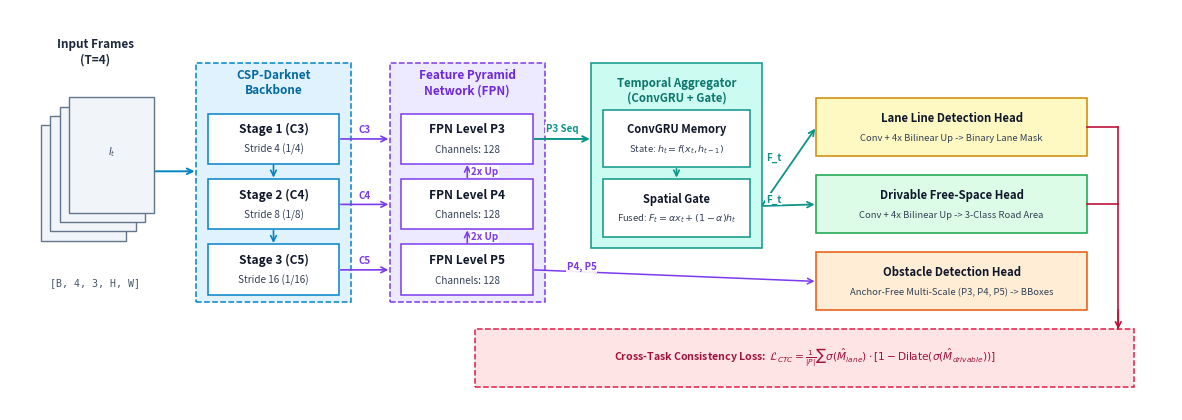

The matplotlib source for this figure:
"""
Classic Standard Research Paper Architecture Diagram for LumiDrive (Clean & Clutter-Free).
Zero overlapping text, zero text over connector lines, perfectly clean IEEE/CVPR style.
"""

import os
import matplotlib.pyplot as plt
import matplotlib.patches as patches

OUT_DIR = 'results_figures'
os.makedirs(OUT_DIR, exist_ok=True)

# Create figure
fig, ax = plt.subplots(figsize=(15.0, 5.2), dpi=300)
ax.set_xlim(0, 150)
ax.set_ylim(0, 52)
ax.axis('off')
fig.patch.set_facecolor('#FFFFFF')

# Standard academic flat colors
C_BACKBONE = "#E0F2FE"
C_BACKBONE_B = "#0284C7"

C_FPN = "#EDE9FE"
C_FPN_B = "#7C3AED"

C_GRU = "#CCFBF1"
C_GRU_B = "#0D9488"

C_LANE = "#FEF9C3"
C_LANE_B = "#CA8A04"

C_DRIV = "#DCFCE7"
C_DRIV_B = "#16A34A"

C_OBJ = "#FFEDD5"
C_OBJ_B = "#EA580C"

C_LOSS = "#FFE4E6"
C_LOSS_B = "#E11D48"

# 1. Helper: Draw simple flat rectangular block
def draw_rect(x, y, w, h, text_main, text_sub="", bg="#FFFFFF", border="#000000", lw=1.1, main_sz=8.6, sub_sz=7.2):
    rect = patches.Rectangle((x, y), w, h, facecolor=bg, edgecolor=border, linewidth=lw, zorder=2)
    ax.add_patch(rect)
    if text_sub:
        ax.text(x + w/2, y + h/2 + 1.2, text_main, ha='center', va='center', fontsize=main_sz, fontweight='bold', color="#0F172A", zorder=3)
        ax.text(x + w/2, y + h/2 - 1.4, text_sub, ha='center', va='center', fontsize=sub_sz, color="#334155", zorder=3)
    else:
        ax.text(x + w/2, y + h/2, text_main, ha='center', va='center', fontsize=main_sz, fontweight='bold', color="#0F172A", zorder=3)

# 2. Helper: Draw clean arrow
def draw_conn(x1, y1, x2, y2, color="#334155", lw=1.2, label="", label_pos=(0, 0)):
    ax.annotate("", xy=(x2, y2), xytext=(x1, y1),
                arrowprops=dict(arrowstyle="->", color=color, lw=lw, shrinkA=1, shrinkB=1), zorder=4)
    if label:
        ax.text((x1+x2)/2 + label_pos[0], (y1+y2)/2 + label_pos[1], label,
                ha='center', va='center', fontsize=7.0, fontweight='bold', color=color,
                bbox=dict(boxstyle="square,pad=0.1", fc="#FFFFFF", ec="none", alpha=0.9), zorder=5)

# ==============================================================================
# 1. INPUT VIDEO STREAM (Leftmost)
# ==============================================================================
ax.text(11, 46.5, "Input Frames\n(T=4)", ha='center', va='center', fontsize=8.5, fontweight='bold', color="#1E293B")

frame_labels = [r"$I_{t-3}$", r"$I_{t-2}$", r"$I_{t-1}$", r"$I_t$"]
for i in range(4):
    ax.add_patch(patches.Rectangle((4 + i*1.2, 22 + i*1.2), 11, 15, facecolor="#F1F5F9", edgecolor="#64748B", lw=1.0, zorder=2+i))
    ax.text(9.5 + i*1.2, 29.5 + i*1.2, frame_labels[i], fontsize=7.2, ha='center', color="#475569", zorder=3+i)

ax.text(11, 16.5, "[B, 4, 3, H, W]", ha='center', va='center', fontsize=7.2, family='monospace', color="#475569")
draw_conn(18, 31, 24, 31, color="#0284C7", lw=1.4)

# ==============================================================================
# 2. SHARED BACKBONE (CSP-Darknet)
# ==============================================================================
ax.add_patch(patches.Rectangle((24, 14), 20, 31, facecolor=C_BACKBONE, edgecolor=C_BACKBONE_B, lw=1.1, linestyle='--', zorder=1))
ax.text(34, 42.5, "CSP-Darknet\nBackbone", ha='center', va='center', fontsize=8.5, fontweight='bold', color="#0369A1", zorder=2)

draw_rect(25.5, 32, 17, 6.5, "Stage 1 (C3)", "Stride 4 (1/4)", bg="#FFFFFF", border=C_BACKBONE_B)
draw_rect(25.5, 23.5, 17, 6.5, "Stage 2 (C4)", "Stride 8 (1/8)", bg="#FFFFFF", border=C_BACKBONE_B)
draw_rect(25.5, 15, 17, 6.5, "Stage 3 (C5)", "Stride 16 (1/16)", bg="#FFFFFF", border=C_BACKBONE_B)

draw_conn(34, 32, 34, 30, color="#0284C7")
draw_conn(34, 23.5, 34, 21.5, color="#0284C7")

# Lateral Connections to FPN
draw_conn(42.5, 35.2, 49, 35.2, color="#7C3AED", lw=1.2, label="C3", label_pos=(0, 1.2))
draw_conn(42.5, 26.7, 49, 26.7, color="#7C3AED", lw=1.2, label="C4", label_pos=(0, 1.2))
draw_conn(42.5, 18.2, 49, 18.2, color="#7C3AED", lw=1.2, label="C5", label_pos=(0, 1.2))

# ==============================================================================
# 3. FEATURE PYRAMID NETWORK (FPN)
# ==============================================================================
ax.add_patch(patches.Rectangle((49, 14), 20, 31, facecolor=C_FPN, edgecolor=C_FPN_B, lw=1.1, linestyle='--', zorder=1))
ax.text(59, 42.5, "Feature Pyramid\nNetwork (FPN)", ha='center', va='center', fontsize=8.5, fontweight='bold', color="#6D28D9", zorder=2)

draw_rect(50.5, 32, 17, 6.5, "FPN Level P3", "Channels: 128", bg="#FFFFFF", border=C_FPN_B)
draw_rect(50.5, 23.5, 17, 6.5, "FPN Level P4", "Channels: 128", bg="#FFFFFF", border=C_FPN_B)
draw_rect(50.5, 15, 17, 6.5, "FPN Level P5", "Channels: 128", bg="#FFFFFF", border=C_FPN_B)

draw_conn(59, 21.5, 59, 23.5, color="#7C3AED", lw=1.1, label="2x Up", label_pos=(2.2, 0))
draw_conn(59, 30, 59, 32, color="#7C3AED", lw=1.1, label="2x Up", label_pos=(2.2, 0))

# ==============================================================================
# 4. TEMPORAL CONVGRU AGGREGATOR
# ==============================================================================
draw_conn(67.5, 35.2, 75, 35.2, color="#0D9488", lw=1.4, label="P3 Seq", label_pos=(0, 1.4))

ax.add_patch(patches.Rectangle((75, 21), 22, 24, facecolor=C_GRU, edgecolor=C_GRU_B, lw=1.1, zorder=1))
ax.text(86, 41.5, "Temporal Aggregator\n(ConvGRU + Gate)", ha='center', va='center', fontsize=8.2, fontweight='bold', color="#0F766E", zorder=2)

draw_rect(76.5, 31.5, 19, 7.5, "ConvGRU Memory", r"State: $h_t = f(x_t, h_{t-1})$", bg="#FFFFFF", border=C_GRU_B, main_sz=8.0, sub_sz=6.8)
draw_rect(76.5, 22.5, 19, 7.5, "Spatial Gate", r"Fused: $F_t = \alpha x_t + (1-\alpha)h_t$", bg="#FFFFFF", border=C_GRU_B, main_sz=8.0, sub_sz=6.8)
draw_conn(86, 31.5, 86, 30, color="#0D9488")

# ==============================================================================
# 5. MULTI-TASK DECODER HEADS (Rightmost)
# ==============================================================================
# Lane Head
draw_rect(104, 33, 35, 7.5, "Lane Line Detection Head", "Conv + 4x Bilinear Up -> Binary Lane Mask", bg=C_LANE, border=C_LANE_B, main_sz=8.2, sub_sz=6.8)

# Drivable Head
draw_rect(104, 23, 35, 7.5, "Drivable Free-Space Head", "Conv + 4x Bilinear Up -> 3-Class Road Area", bg=C_DRIV, border=C_DRIV_B, main_sz=8.2, sub_sz=6.8)

# Obstacle Head
draw_rect(104, 13, 35, 7.5, "Obstacle Detection Head", "Anchor-Free Multi-Scale (P3, P4, P5) -> BBoxes", bg=C_OBJ, border=C_OBJ_B, main_sz=8.2, sub_sz=6.8)

# Arrows from ConvGRU to Lane & Drivable Heads
draw_conn(97, 26.5, 104, 36.7, color="#0D9488", lw=1.3, label="F_t", label_pos=(-2, 1.2))
draw_conn(97, 26.5, 104, 26.7, color="#0D9488", lw=1.3, label="F_t", label_pos=(-2, 0.8))

# Arrow from FPN to Obstacle Head
draw_conn(67.5, 18.2, 104, 16.7, color="#7C3AED", lw=1.1, label="P4, P5", label_pos=(-12, 1.2))

# ==============================================================================
# 6. CROSS-TASK CONSISTENCY LOSS (L_CTC) - CLEAN UNCLUTTERED CONNECTOR
# ==============================================================================
ax.add_patch(patches.Rectangle((60, 3), 85, 7.5, facecolor=C_LOSS, edgecolor=C_LOSS_B, lw=1.1, linestyle='--', zorder=1))
ax.text(102.5, 6.8, r"Cross-Task Consistency Loss:  $\mathcal{L}_{CTC} = \frac{1}{|P|} \sum \sigma(\hat{M}_{lane}) \cdot [1 - \text{Dilate}(\sigma(\hat{M}_{drivable}))]$",
        ha='center', va='center', fontsize=7.6, fontweight='bold', color="#9F1239", zorder=2)

# Clean, simple side connector with ZERO text on top of the line
ax.plot([139, 143], [36.7, 36.7], color="#BE123C", lw=1.2, zorder=4)
ax.plot([139, 143], [26.7, 26.7], color="#BE123C", lw=1.2, zorder=4)
ax.plot([143, 143], [36.7, 10.5], color="#BE123C", lw=1.2, zorder=4)
ax.annotate("", xy=(143, 10.5), xytext=(143, 13),
            arrowprops=dict(arrowstyle="->", color="#BE123C", lw=1.2, shrinkA=0, shrinkB=0), zorder=5)

p_png = os.path.join(OUT_DIR, 'classic_paper_architecture.png')
p_pdf = os.path.join(OUT_DIR, 'classic_paper_architecture.pdf')
plt.savefig(p_png, bbox_inches='tight', dpi=300)
plt.savefig(p_pdf, bbox_inches='tight')
plt.close()

print(f"[OK] Generated Clean Architecture Diagram (No Text on Line):\n - PNG: {p_png}\n - PDF: {p_pdf}")
